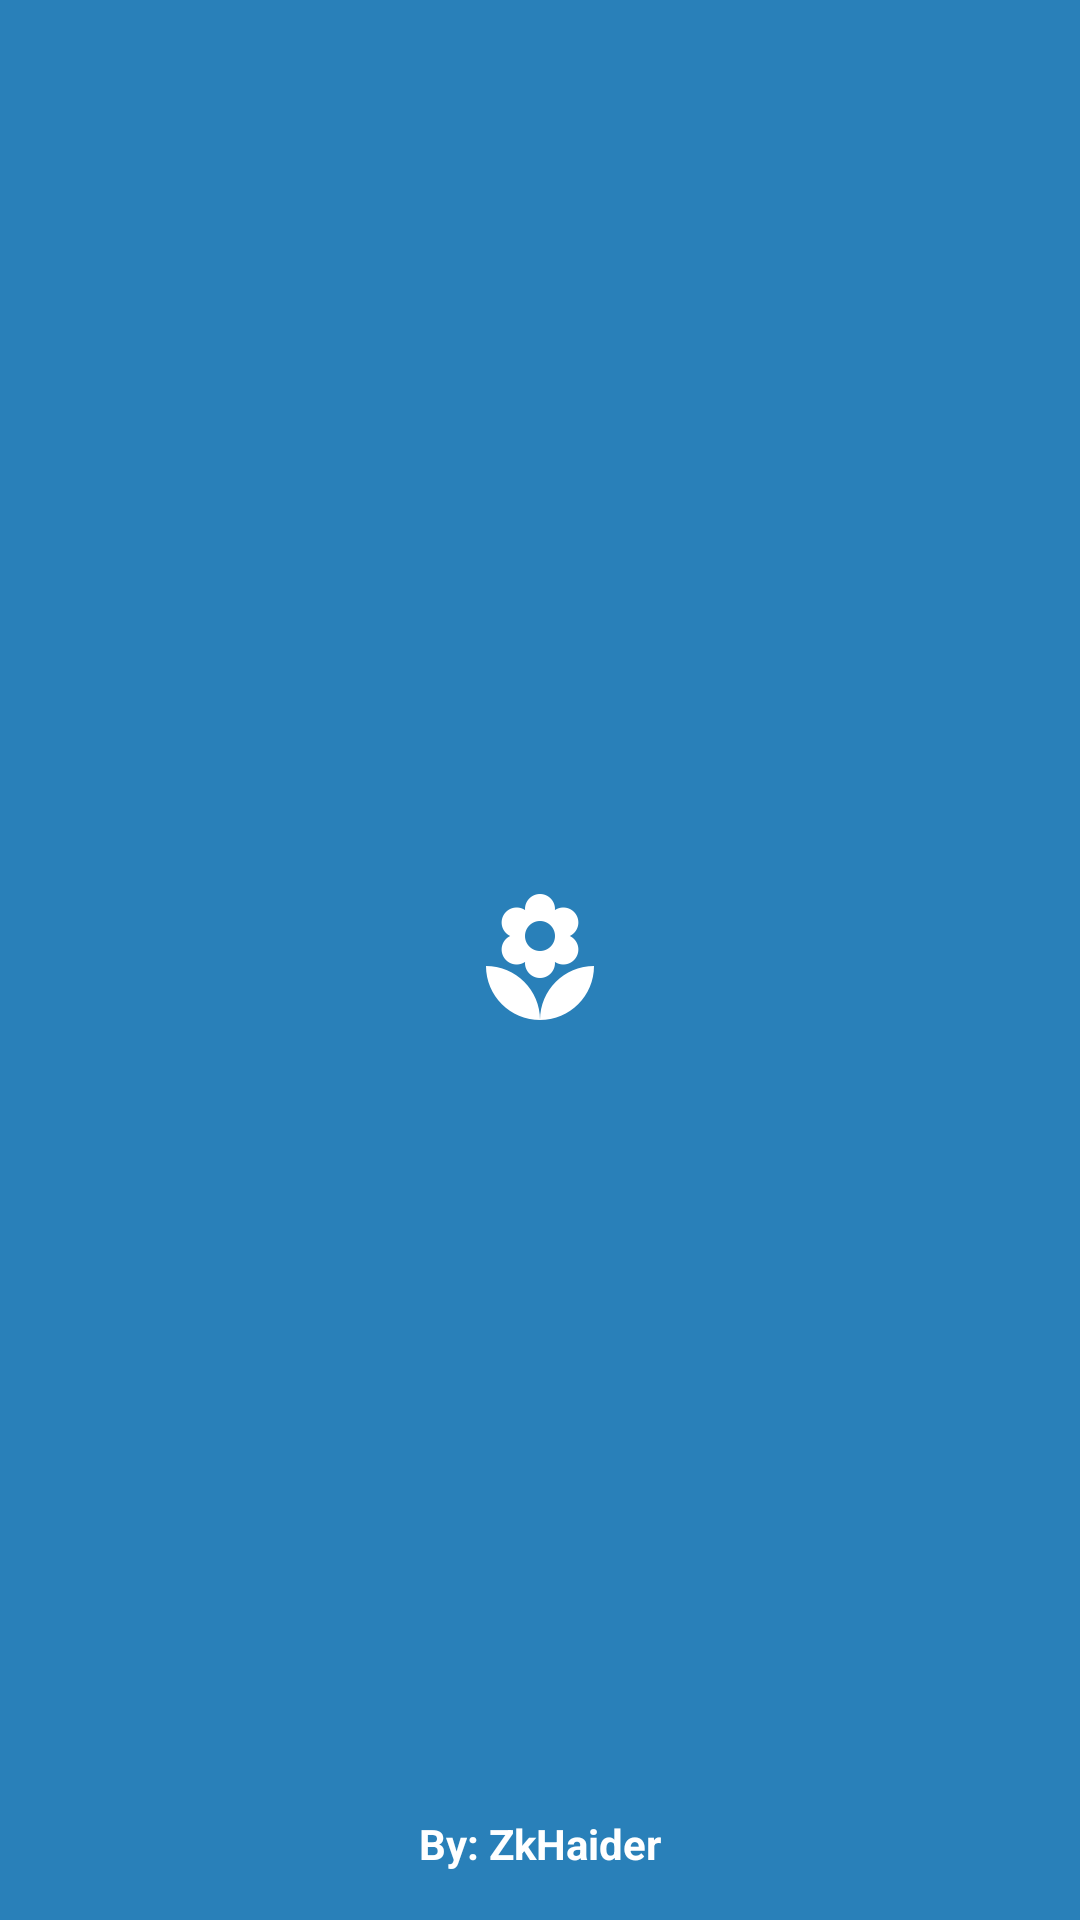

Write the Android layout XML for this screen, with the resource values it uses.
<!-- AndroidManifest.xml: application theme AppTheme -->
<!-- res/layout/activity_starting_screen.xml -->
<?xml version="1.0" encoding="utf-8"?>
<RelativeLayout xmlns:android="http://schemas.android.com/apk/res/android"
                android:layout_width="match_parent"
                android:paddingLeft="@dimen/activity_horizontal_margin"
                android:paddingRight="@dimen/activity_horizontal_margin"
                android:paddingTop="@dimen/activity_vertical_margin"
                android:paddingBottom="@dimen/activity_vertical_margin"
                android:background="@color/fbutton_color_belize_hole"
                android:layout_height="match_parent">

    <ImageView
        android:id="@+id/appLogo"
        android:layout_centerInParent="true"
        android:src="@drawable/ic_local_florist_white_48dp"
        android:layout_width="wrap_content"
        android:layout_height="wrap_content"/>


    <TextView
        android:layout_alignParentBottom="true"
        android:layout_centerHorizontal="true"
        android:textColor="@color/colorIconsColor"
        android:text="@string/author"
        android:textStyle="bold"
        android:layout_width="wrap_content"
        android:layout_height="wrap_content"/>

</RelativeLayout>
<!-- resources referenced by this layout -->
<resources>
  <color name="colorIconsColor">#FFFFFF</color>
  <color name="fbutton_color_belize_hole">#2980b9</color>
  <dimen name="activity_horizontal_margin">16dp</dimen>
  <dimen name="activity_vertical_margin">16dp</dimen>
  <!-- drawable ic_local_florist_white_48dp: png bitmap (drawable-mdpi, 790 bytes) -->
  <string name="author">By: ZkHaider</string>
  <style name="AppTheme" parent="Theme.AppCompat.Light.DarkActionBar">
          
  
          <item name="colorPrimary">@color/colorPrimary</item>
          <item name="colorPrimaryDark">@color/colorPrimaryDark</item>
          <item name="colorAccent">@color/colorAccent</item>
      </style>
  <color name="colorPrimary">#E91E63</color>
  <color name="colorPrimaryDark">#C2185B</color>
  <color name="colorAccent">#448AFF</color>
</resources>
